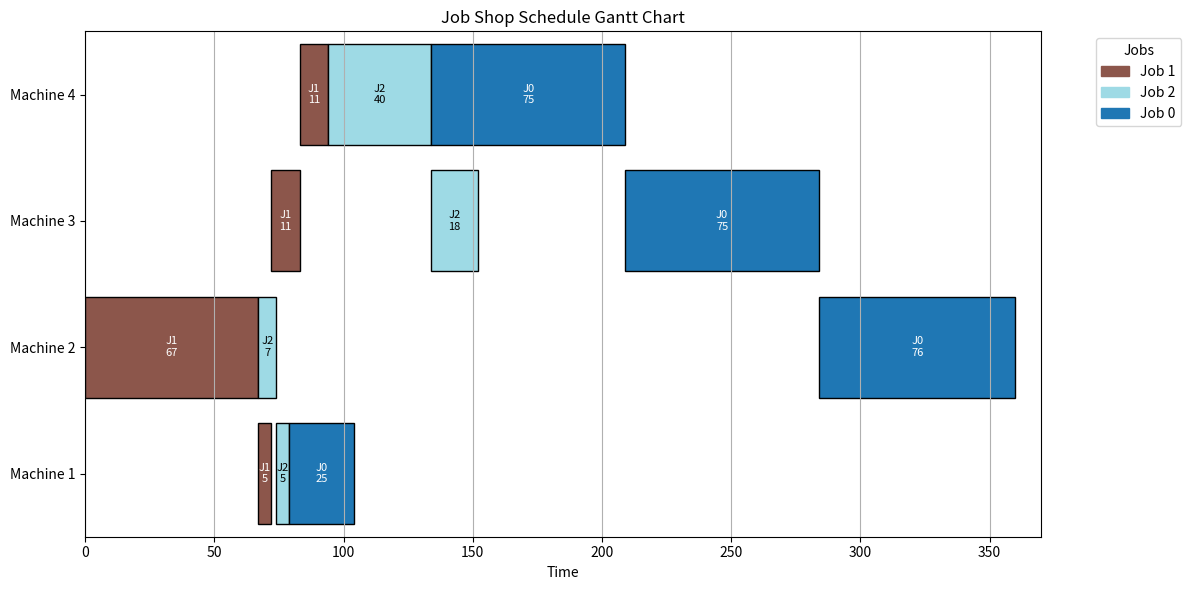

This chart was generated by the following Python code:
import numpy as np
import random
import matplotlib.pyplot as plt
import matplotlib.patches as patches


class Operation:
    """Represents an operation in a job."""

    def __init__(self, machine: int, processing_time: int):
        self.machine = machine  # Machine ID
        self.processing_time = processing_time  # Time required
        self.start_time = None
        self.end_time = None

    def __repr__(self):
        return f"(M{self.machine}, T{self.processing_time})"


class Job:
    """Represents a job consisting of multiple operations."""

    def __init__(self, job_id: int, machines: list, times: list):
        self.job_id = job_id
        self.operations = [Operation(m, t) for m, t in zip(machines, times)]
        self.current_operation_index = 0  # Tracks execution progress

    def __repr__(self):
        return f"Job {self.job_id}: {self.operations}"


class JSSP:
    """Manages the entire Job Shop Scheduling Problem."""

    def __init__(self, machines_matrix, times_matrix):
        self.num_jobs = len(machines_matrix)
        self.num_machines = len(
            machines_matrix[0]
        )  # what if diffrent number of machines for jobs ?
        self.jobs = [
            Job(j, machines_matrix[j], times_matrix[j]) for j in range(self.num_jobs)
        ]
        self.schedule = {}  # Stores start & end times per machine

    def initialize_schedule(self):
        """Creates an empty schedule for all machines."""
        self.schedule = {m: [] for m in range(1, self.num_machines + 1)}
        self.machine_availability = {m: 0 for m in range(1, self.num_machines + 1)}
        self.job_progress = {j.job_id: 0 for j in self.jobs}

    def generate_gantt_chart(self, solution):
        """Generates a Gantt chart from a solution."""
        self.initialize_schedule()

        # Process operations in the order of the solution
        for job_id, operation in solution:
            job = self.jobs[job_id]

            # Check if this is the next operation for the job
            if (
                job.current_operation_index >= len(job.operations)
                or operation != job.operations[job.current_operation_index]
            ):
                continue

            machine = operation.machine
            processing_time = operation.processing_time

            # Determine start time
            start_time = max(
                self.machine_availability[machine], self.job_progress[job_id]
            )
            end_time = start_time + processing_time

            # Update operation times
            operation.start_time = start_time
            operation.end_time = end_time

            # Update tracking variables
            self.machine_availability[machine] = end_time
            self.job_progress[job_id] = end_time
            job.current_operation_index += 1

            # Add to schedule
            self.schedule[machine].append(
                {
                    "job_id": job_id,
                    "start": start_time,
                    "end": end_time,
                    "operation": operation,
                }
            )

        return self.schedule

    def generate_random_solution(self):
        """Generates a valid random solution respecting operation order."""
        # Create a list of all operations with their job and position
        ops_info = []
        for job in self.jobs:
            for op_idx, operation in enumerate(job.operations):
                ops_info.append((job.job_id, op_idx, operation))

        # Shuffle while maintaining operation order within jobs
        random.shuffle(ops_info)

        # Reconstruct solution in shuffled order but respecting operation sequence
        solution = []
        op_counters = {job.job_id: 0 for job in self.jobs}

        while len(solution) < sum(len(job.operations) for job in self.jobs):
            for job_id, op_idx, operation in ops_info:
                if op_counters[job_id] == op_idx:
                    solution.append((job_id, operation))
                    op_counters[job_id] += 1

        return solution

    def print_gantt_chart(self):
        """Prints the Gantt chart in a readable format."""
        print("\nGantt Chart:")
        for machine in sorted(self.schedule.keys()):
            print(f"Machine {machine}:")
            for op in sorted(self.schedule[machine], key=lambda x: x["start"]):
                print(
                    f"  Job {op['job_id']}: {op['start']}-{op['end']} (Operation {op['operation']})"
                )

    def __repr__(self):
        return f"JSSP with {self.num_jobs} Jobs and {self.num_machines} Machines"


def plot_gantt_chart(jssp):
    """Plots the Gantt chart using matplotlib."""
    fig, ax = plt.subplots(figsize=(12, 6))

    # Get colormap (updated method)
    colormap = plt.colormaps["tab20"]
    colors = [colormap(i) for i in np.linspace(0, 1, jssp.num_jobs)]

    # Find maximum time
    max_time = max(
        max((op["end"] for op in ops), default=0) for ops in jssp.schedule.values()
    )

    # Set up plot
    ax.set_xlim(0, max_time + 10)
    ax.set_ylim(0.5, jssp.num_machines + 0.5)
    ax.set_yticks(range(1, jssp.num_machines + 1))
    ax.set_yticklabels([f"Machine {m}" for m in range(1, jssp.num_machines + 1)])
    ax.set_xlabel("Time")
    ax.set_title("Job Shop Schedule Gantt Chart")

    # Plot each operation
    for machine, ops in jssp.schedule.items():
        for op in ops:
            job_id = op["job_id"]
            start = op["start"]
            duration = op["end"] - op["start"]

            rect = patches.Rectangle(
                (start, machine - 0.4),
                duration,
                0.8,
                facecolor=colors[job_id % len(colors)],
                edgecolor="black",
                label=f"Job {job_id}",
            )
            ax.add_patch(rect)

            # Add text
            ax.text(
                start + duration / 2,
                machine,
                f"J{job_id}\n{duration}",
                ha="center",
                va="center",
                color=(
                    "white"
                    if np.mean(colors[job_id % len(colors)][:3]) < 0.5
                    else "black"
                ),
                fontsize=8,
            )

    # Create legend without duplicates
    handles, labels = [], []
    for machine, ops in jssp.schedule.items():
        for op in ops:
            label = f'Job {op["job_id"]}'
            if label not in labels:
                handles.append(
                    patches.Patch(color=colors[op["job_id"] % len(colors)], label=label)
                )
                labels.append(label)

    ax.legend(handles=handles, title="Jobs", bbox_to_anchor=(1.05, 1), loc="upper left")

    plt.tight_layout()
    plt.grid(True, axis="x")
    plt.show()

    def __repr__(self):
        return f"JSSP with {self.num_jobs} Jobs and {self.num_machines} Machines"


# Example: Loading dataset
machines_matrix = [
    [1, 4, 3, 2],
    [2, 1, 3, 4],
    [2, 1, 4, 3],
]
times_matrix = [
    [25, 75, 75, 76],
    [67, 5, 11, 11],
    [7, 5, 40, 18],
]

# Creating a JSSP instance


jssp = JSSP(machines_matrix, times_matrix)
print(jssp)
print("jobs : \n", jssp.jobs, "\n\n")
random_solution = jssp.generate_random_solution()
print("random_solution : \n", random_solution, "\n\n")
gantt = jssp.generate_gantt_chart(random_solution)
jssp.print_gantt_chart()
plot_gantt_chart(jssp)  # This will display the visual Gantt chart
